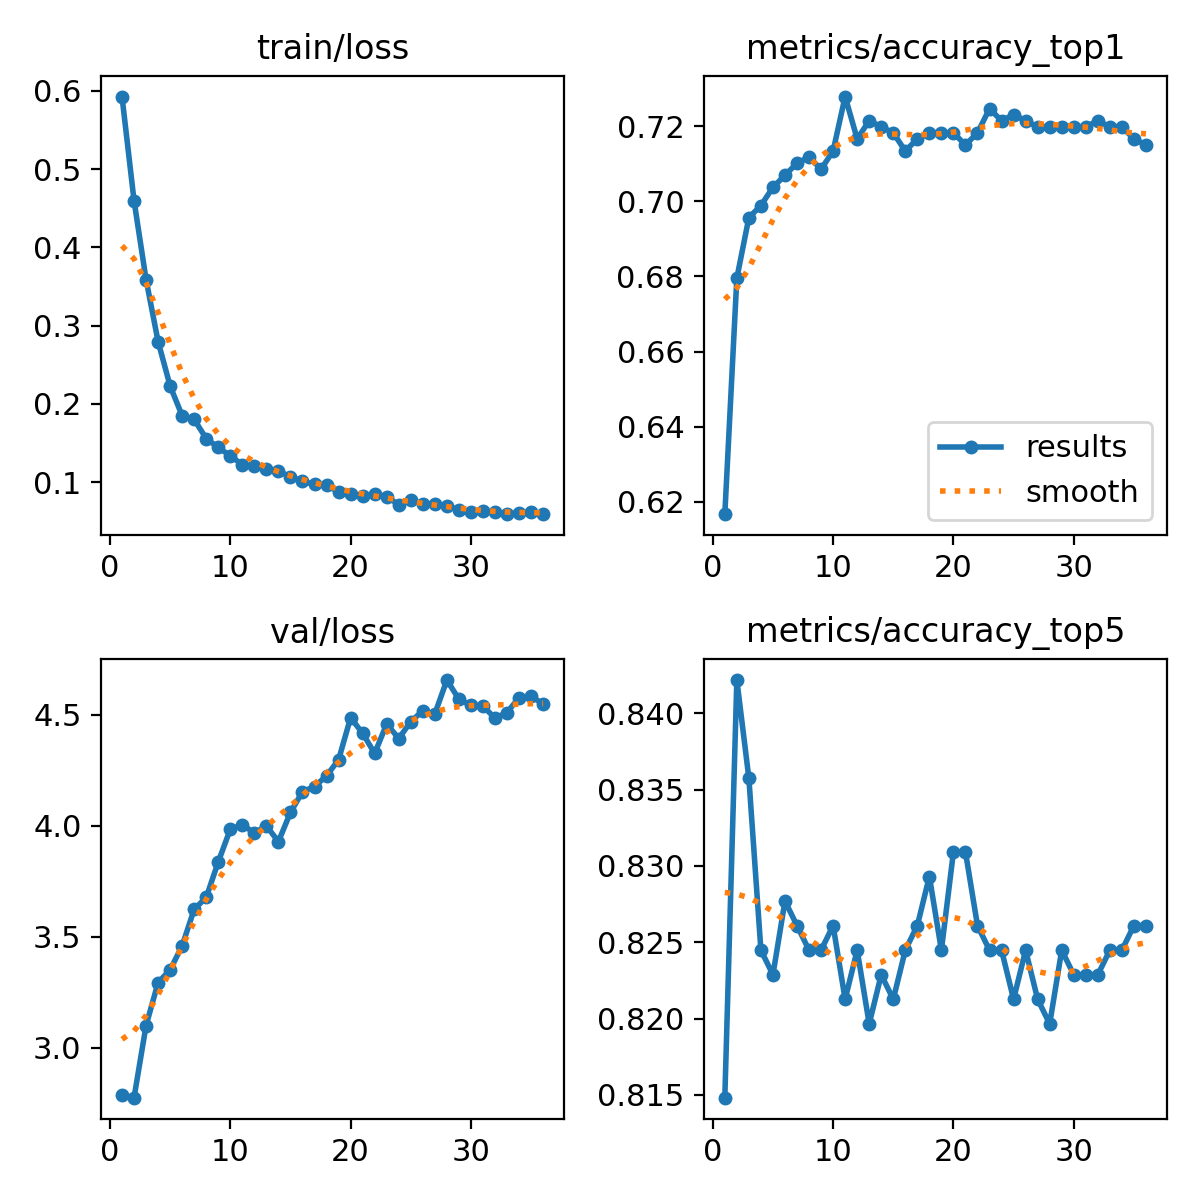

Values plotted in this chart, from the file beside it:
epoch, time, train/loss, metrics/accuracy_top1, metrics/accuracy_top5, val/loss, lr/pg0, lr/pg1, lr/pg2
1, 314.3, 0.5928, 0.6168, 0.8148, 2.786, 1.9982e-05, 1.9982e-05, 0.08004
2, 694.1, 0.4599, 0.6795, 0.8422, 2.774, 3.99796e-05, 3.99796e-05, 0.06006
3, 1061, 0.3589, 0.6956, 0.8357, 3.099, 5.99674e-05, 5.99674e-05, 0.04008
4, 1410, 0.2797, 0.6989, 0.8245, 3.293, 7.99381e-05, 7.99381e-05, 0.0201
5, 1741, 0.2228, 0.7037, 0.8229, 3.35, 9.98844e-05, 9.98844e-05, 0.0001179
6, 2085, 0.1849, 0.7069, 0.8277, 3.459, 9.98474e-05, 9.98474e-05, 9.98474e-05
7, 2434, 0.1801, 0.7101, 0.8261, 3.624, 9.97803e-05, 9.97803e-05, 9.97803e-05
8, 2792, 0.1557, 0.7118, 0.8245, 3.677, 9.97011e-05, 9.97011e-05, 9.97011e-05
9, 3146, 0.1443, 0.7085, 0.8245, 3.837, 9.96097e-05, 9.96097e-05, 9.96097e-05
10, 3488, 0.1337, 0.7134, 0.8261, 3.984, 9.95062e-05, 9.95062e-05, 9.95062e-05
11, 3789, 0.1223, 0.7279, 0.8213, 4.004, 9.93906e-05, 9.93906e-05, 9.93906e-05
12, 4086, 0.1205, 0.7166, 0.8245, 3.968, 9.92629e-05, 9.92629e-05, 9.92629e-05
13, 4381, 0.1171, 0.7214, 0.8196, 4, 9.91232e-05, 9.91232e-05, 9.91232e-05
14, 4666, 0.1145, 0.7198, 0.8229, 3.928, 9.89715e-05, 9.89715e-05, 9.89715e-05
15, 4956, 0.1066, 0.7182, 0.8213, 4.06, 9.88079e-05, 9.88079e-05, 9.88079e-05
16, 5240, 0.1012, 0.7134, 0.8245, 4.153, 9.86323e-05, 9.86323e-05, 9.86323e-05
17, 5528, 0.097, 0.7166, 0.8261, 4.177, 9.84449e-05, 9.84449e-05, 9.84449e-05
18, 5826, 0.09674, 0.7182, 0.8293, 4.225, 9.82456e-05, 9.82456e-05, 9.82456e-05
19, 6187, 0.08707, 0.7182, 0.8245, 4.297, 9.80345e-05, 9.80345e-05, 9.80345e-05
20, 6550, 0.08501, 0.7182, 0.8309, 4.487, 9.78118e-05, 9.78118e-05, 9.78118e-05
21, 6921, 0.08274, 0.715, 0.8309, 4.417, 9.75773e-05, 9.75773e-05, 9.75773e-05
22, 7273, 0.0849, 0.7182, 0.8261, 4.326, 9.73312e-05, 9.73312e-05, 9.73312e-05
23, 7618, 0.08147, 0.7246, 0.8245, 4.459, 9.70736e-05, 9.70736e-05, 9.70736e-05
24, 7932, 0.07115, 0.7214, 0.8245, 4.393, 9.68045e-05, 9.68045e-05, 9.68045e-05
25, 8257, 0.07683, 0.723, 0.8213, 4.469, 9.65239e-05, 9.65239e-05, 9.65239e-05
26, 8574, 0.07188, 0.7214, 0.8245, 4.519, 9.6232e-05, 9.6232e-05, 9.6232e-05
27, 8878, 0.07194, 0.7198, 0.8213, 4.505, 9.59289e-05, 9.59289e-05, 9.59289e-05
28, 9160, 0.07008, 0.7198, 0.8196, 4.657, 9.56145e-05, 9.56145e-05, 9.56145e-05
29, 9443, 0.06421, 0.7198, 0.8245, 4.571, 9.52889e-05, 9.52889e-05, 9.52889e-05
30, 9724, 0.06227, 0.7198, 0.8229, 4.543, 9.49524e-05, 9.49524e-05, 9.49524e-05
31, 9994, 0.06288, 0.7198, 0.8229, 4.539, 9.46048e-05, 9.46048e-05, 9.46048e-05
32, 10265, 0.06166, 0.7214, 0.8229, 4.485, 9.42464e-05, 9.42464e-05, 9.42464e-05
33, 10534, 0.05947, 0.7198, 0.8245, 4.511, 9.38772e-05, 9.38772e-05, 9.38772e-05
34, 10804, 0.06059, 0.7198, 0.8245, 4.578, 9.34973e-05, 9.34973e-05, 9.34973e-05
35, 11072, 0.0617, 0.7166, 0.8261, 4.584, 9.31067e-05, 9.31067e-05, 9.31067e-05
36, 11350, 0.05904, 0.715, 0.8261, 4.549, 9.27057e-05, 9.27057e-05, 9.27057e-05
